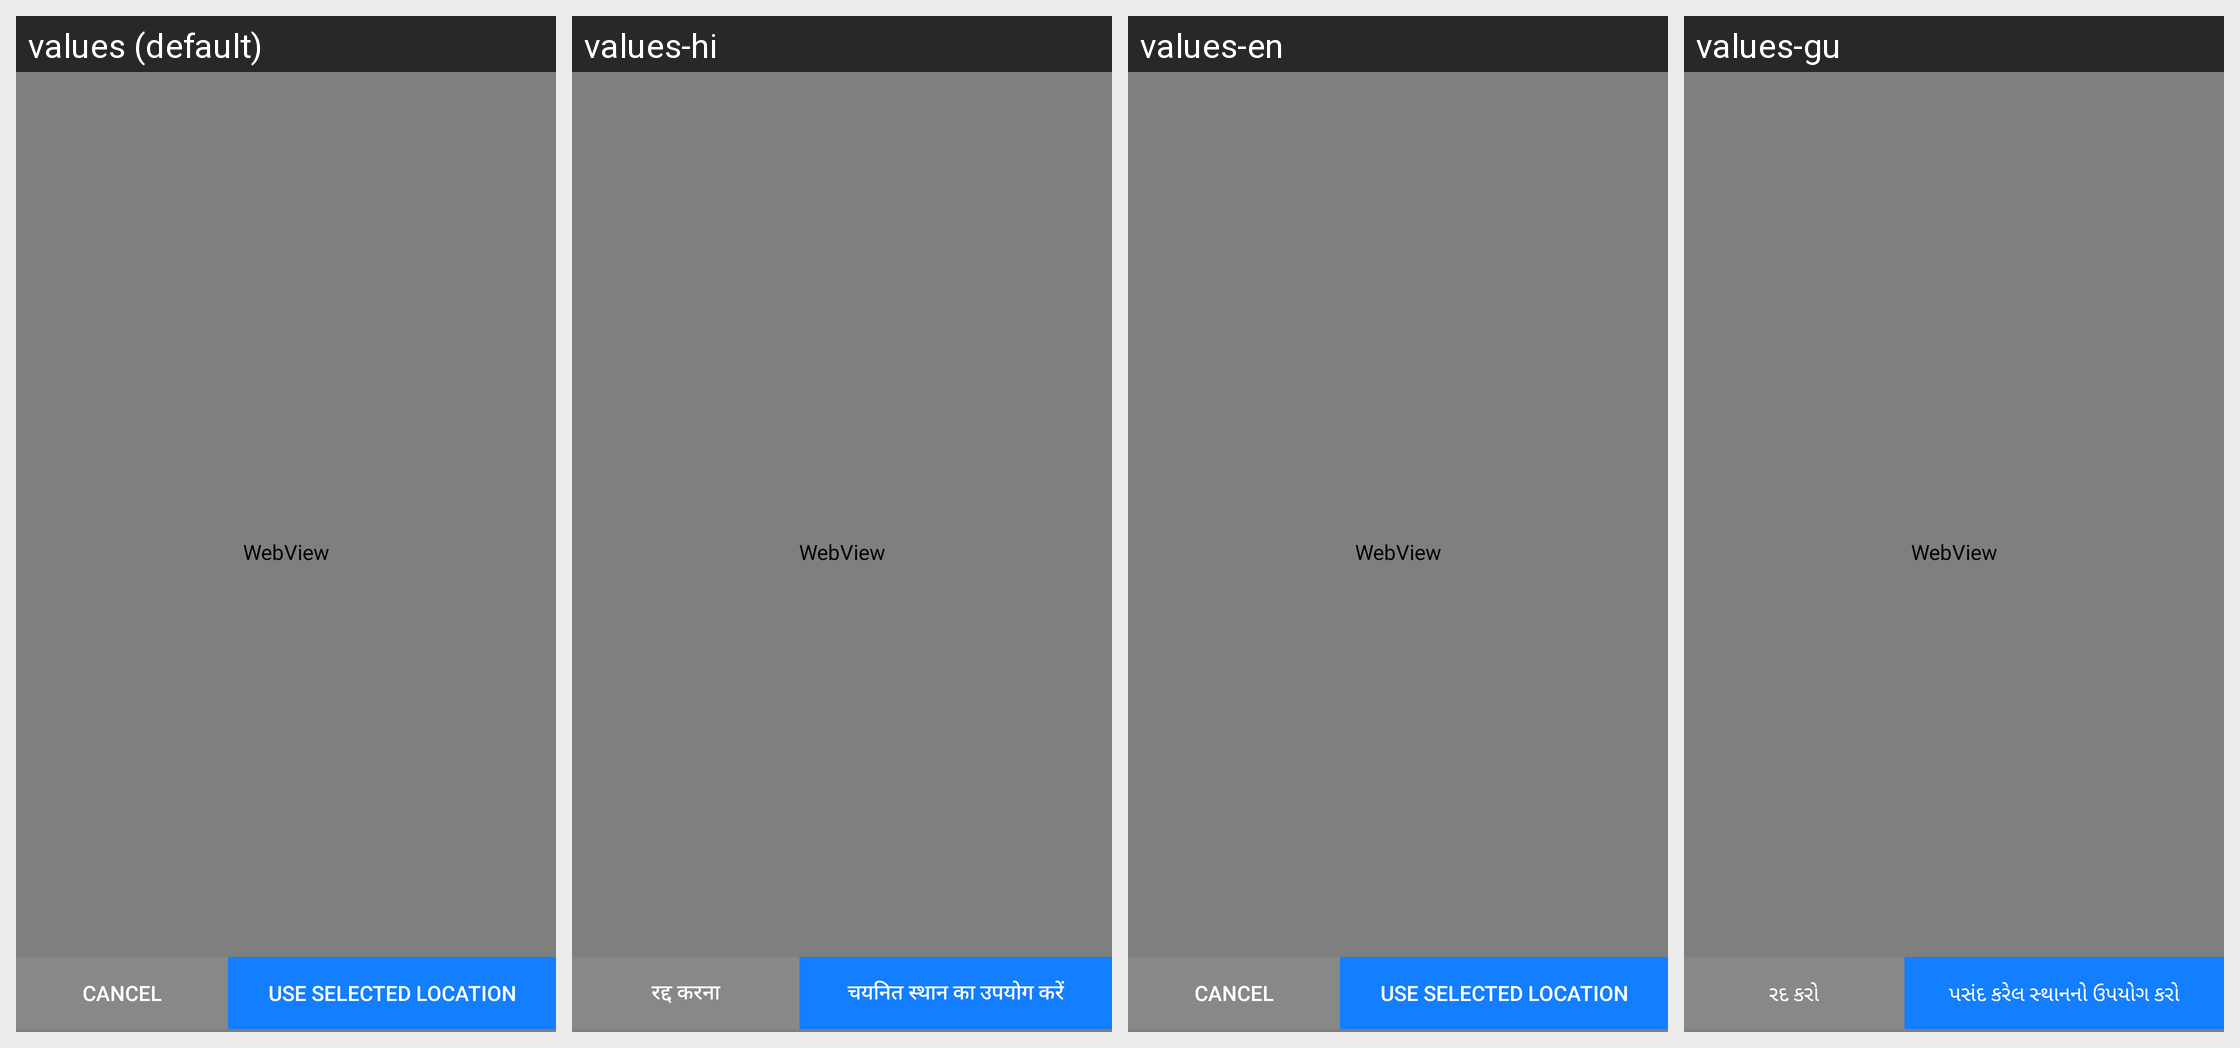

Locale-by-locale string values for the Android screen shown in this grid:
Android screen res/layout/activity_map_location_picker.xml rendered under 4 locales, left to right: values (default), values-hi, values-en, values-gu. Device: Nexus 5 (rendered at 1080×1920; each locale shown at half size, 540×960, under a caption strip naming it); theme AppTheme.
Other locales in the repository, not shown: values-fr, values-pt, values-sw.
Strings drawn on this screen, with the default value and each locale's value (text and hints the layout hard-codes, and strings that could not be matched under every locale, appear in the picture but are not listed):

general_cancel
  values: Cancel
  values-hi: रद्द करना
  values-en: Cancel
  values-gu: રદ કરો

general_use_selected_location
  values: Use selected location
  values-hi: चयनित स्थान का उपयोग करें
  values-en: Use selected location
  values-gu: પસંદ કરેલ સ્થાનનો ઉપયોગ કરો
